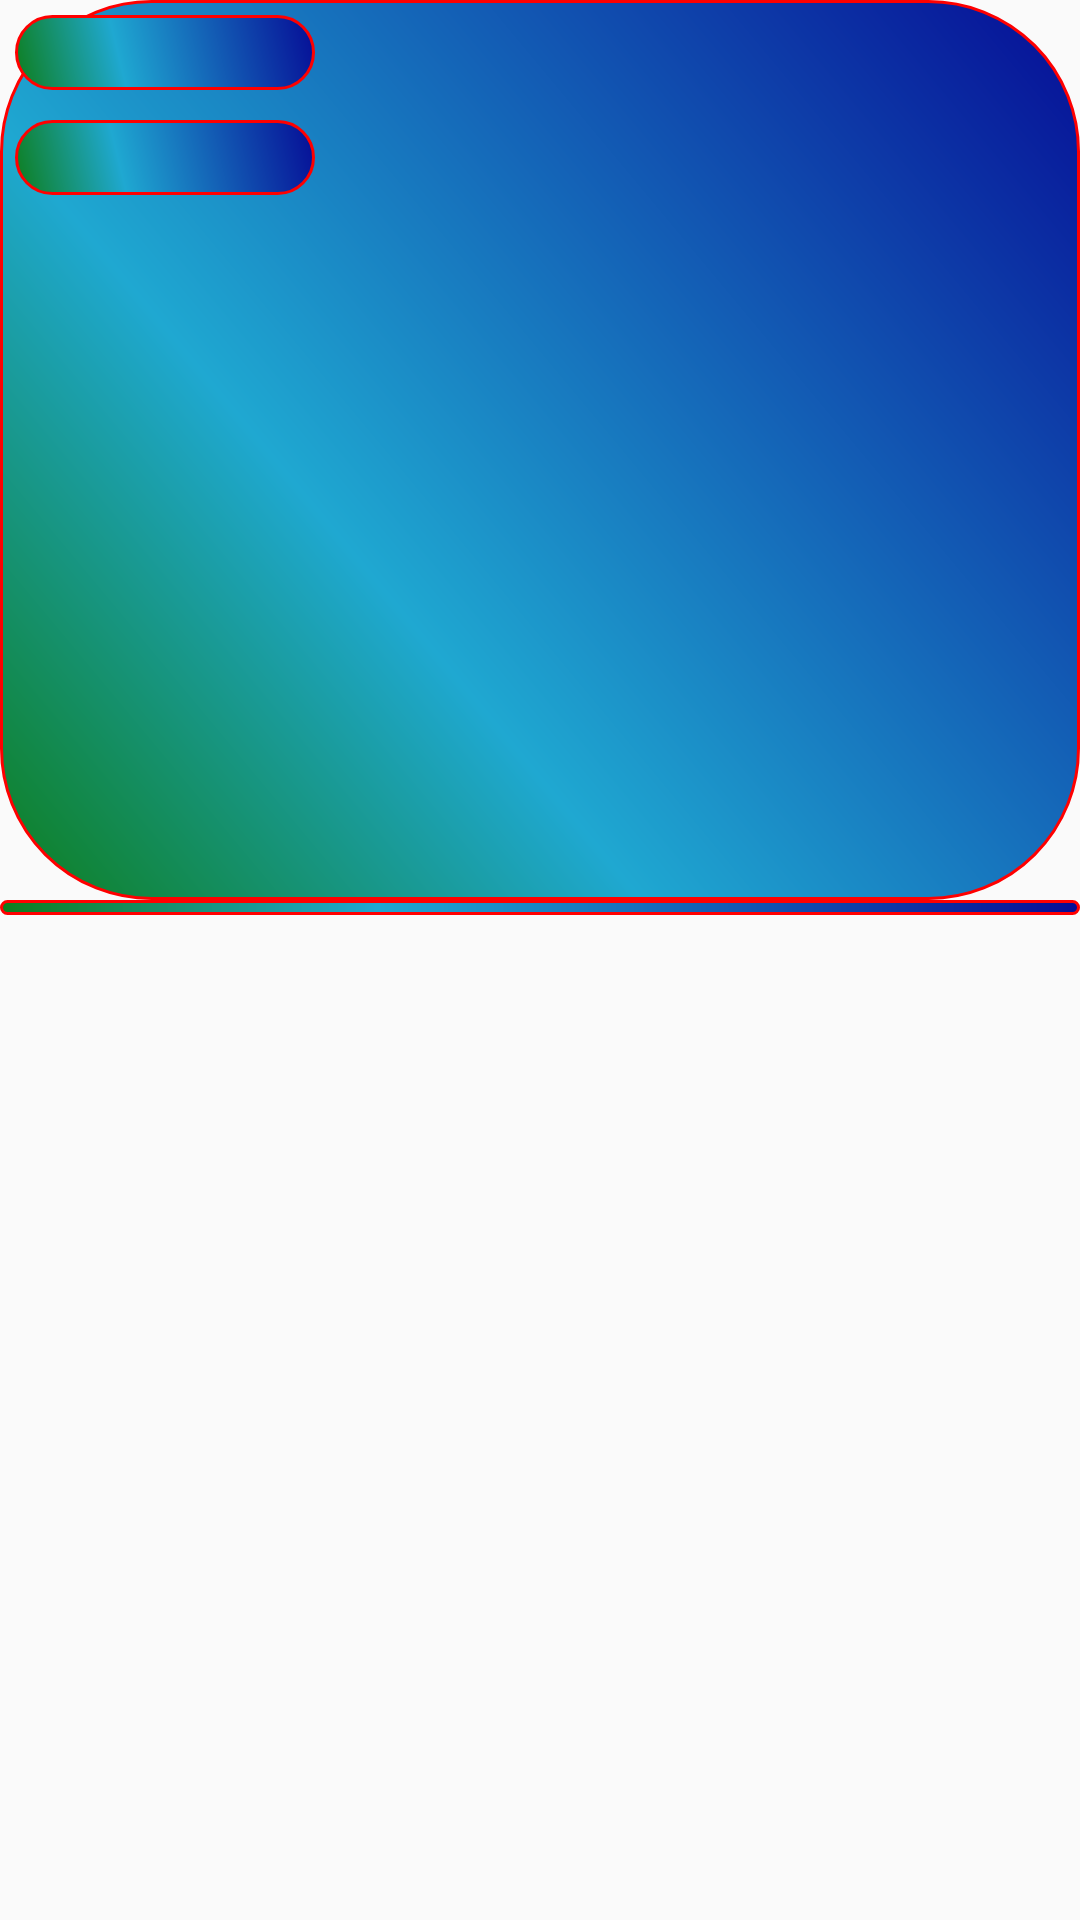

Layout XML and referenced resources for this Android screen:
<!-- AndroidManifest.xml: application theme AppTheme -->
<!-- res/layout/list_layout.xml -->
<?xml version="1.0" encoding="utf-8"?>
<RelativeLayout xmlns:android="http://schemas.android.com/apk/res/android"
    android:layout_width="match_parent"
    android:layout_height="match_parent">

    <ImageView
        android:id="@+id/picture"
        android:layout_width="match_parent"
        android:layout_height="300dp"
        android:background="@drawable/textview"
        android:scaleType="centerCrop" />


    <TextView
        android:id="@+id/time"
        android:layout_width="100dp"
        android:layout_height="25dp"
        android:background="@drawable/textview"
        android:layout_margin="5dp"
        android:gravity="center"
        android:textColor="#ffff" />

    <TextView
        android:id="@+id/date"
        android:layout_width="100dp"
        android:layout_height="25dp"
        android:layout_below="@id/time"
        android:background="@drawable/textview"
        android:layout_margin="5dp"
        android:gravity="center"
        android:textColor="#ffff" />

    <View
        android:id="@+id/threat"
        android:layout_width="25dp"
        android:layout_height="25dp"
        android:layout_alignParentEnd="true"
        android:layout_margin="15dp"
        android:background="@drawable/round_corners"
        android:backgroundTint="@color/colorAccent" />

    <View
        android:layout_width="match_parent"
        android:layout_height="5dp"
        android:layout_below="@id/picture"
        android:background="@drawable/textview" />


</RelativeLayout>
<!-- resources referenced by this layout -->
<resources>
  <color name="colorAccent">#D81B60</color>
  <!-- drawable textview (drawable) -->
  <?xml version="1.0" encoding="utf-8"?>
  <shape xmlns:android="http://schemas.android.com/apk/res/android">
      <solid android:color="@color/colorPrimaryDark"/>
      <corners android:radius="50dp"/>
      <stroke
          android:width="1dp"
          android:color="#FF0000" />
  
      <gradient
          android:angle="45"
          android:centerColor="#1FA8D1"
          android:centerX="35%"
          android:endColor="#060d96"
          android:startColor="#0e7e1d"
          android:type="linear" />
  
  </shape>
  <style name="AppTheme" parent="Theme.AppCompat.Light.NoActionBar">
          
          <item name="colorPrimary">@color/colorPrimary</item>
          <item name="colorPrimaryDark">#000</item>
          <item name="colorAccent">#FFF</item>
          <item name="windowActionBar">false</item>
          <item name="windowNoTitle">true</item>
      </style>
  <color name="colorPrimaryDark">#00574B</color>
  <color name="colorPrimary">#008577</color>
</resources>
